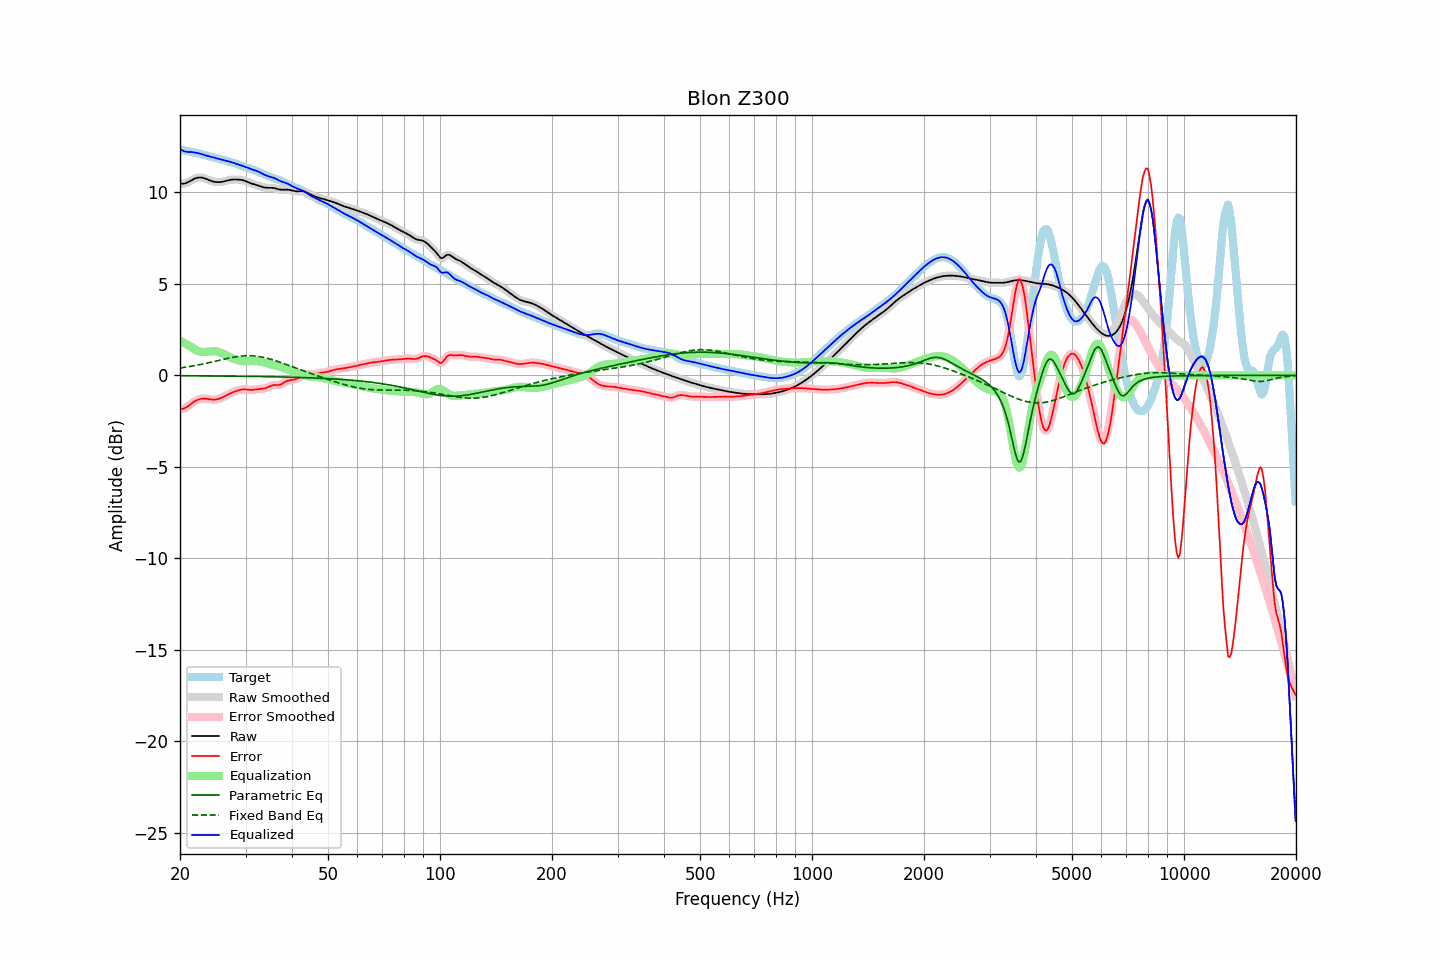

Source data for this figure (header and first rows):
frequency, raw, error, smoothed, error_smoothed, equalization, parametric_eq, fixed_band_eq, equalized_raw, equalized_smoothed, target
20.00, 10.48, -1.85, 10.48, -1.85, 1.90, -0.02, 0.40, 12.38, 12.38, 12.33
20.20, 10.47, -1.84, 10.47, -1.84, 1.85, -0.02, 0.41, 12.32, 12.32, 12.31
20.40, 10.47, -1.82, 10.47, -1.82, 1.80, -0.02, 0.43, 12.27, 12.27, 12.29
20.61, 10.48, -1.79, 10.48, -1.78, 1.75, -0.02, 0.44, 12.23, 12.23, 12.27
20.81, 10.51, -1.74, 10.51, -1.74, 1.70, -0.02, 0.45, 12.21, 12.21, 12.25
21.02, 10.55, -1.68, 10.55, -1.68, 1.65, -0.02, 0.47, 12.20, 12.20, 12.23
21.23, 10.60, -1.62, 10.60, -1.62, 1.60, -0.02, 0.48, 12.20, 12.20, 12.22
21.44, 10.65, -1.55, 10.65, -1.55, 1.56, -0.02, 0.50, 12.20, 12.20, 12.20
21.66, 10.70, -1.49, 10.70, -1.49, 1.49, -0.03, 0.51, 12.19, 12.19, 12.19
21.87, 10.74, -1.43, 10.74, -1.43, 1.44, -0.03, 0.53, 12.18, 12.18, 12.17
22.09, 10.78, -1.38, 10.78, -1.38, 1.39, -0.03, 0.55, 12.16, 12.16, 12.16
22.31, 10.80, -1.34, 10.80, -1.34, 1.35, -0.03, 0.56, 12.14, 12.14, 12.14
22.54, 10.81, -1.31, 10.81, -1.31, 1.31, -0.03, 0.58, 12.12, 12.12, 12.12
22.76, 10.81, -1.28, 10.81, -1.29, 1.29, -0.03, 0.60, 12.10, 12.10, 12.09
22.99, 10.80, -1.27, 10.79, -1.27, 1.28, -0.03, 0.62, 12.08, 12.08, 12.07
23.22, 10.77, -1.27, 10.77, -1.27, 1.28, -0.03, 0.64, 12.05, 12.05, 12.04
23.45, 10.74, -1.28, 10.74, -1.28, 1.28, -0.03, 0.65, 12.02, 12.02, 12.02
23.69, 10.70, -1.29, 10.70, -1.29, 1.29, -0.03, 0.67, 11.99, 11.99, 11.99
23.92, 10.67, -1.30, 10.67, -1.30, 1.30, -0.03, 0.69, 11.97, 11.97, 11.97
24.16, 10.64, -1.31, 10.64, -1.31, 1.31, -0.03, 0.71, 11.94, 11.94, 11.95
24.40, 10.61, -1.32, 10.61, -1.32, 1.32, -0.03, 0.73, 11.92, 11.92, 11.93
24.65, 10.58, -1.33, 10.58, -1.32, 1.32, -0.03, 0.75, 11.90, 11.90, 11.91
24.89, 10.57, -1.32, 10.57, -1.32, 1.31, -0.03, 0.77, 11.88, 11.88, 11.89
25.14, 10.56, -1.31, 10.56, -1.31, 1.30, -0.04, 0.80, 11.86, 11.86, 11.86
25.39, 10.55, -1.29, 10.55, -1.28, 1.28, -0.04, 0.82, 11.83, 11.83, 11.84
25.65, 10.56, -1.25, 10.56, -1.26, 1.25, -0.04, 0.84, 11.81, 11.81, 11.81
25.91, 10.57, -1.22, 10.57, -1.22, 1.22, -0.04, 0.86, 11.79, 11.79, 11.79
26.16, 10.59, -1.18, 10.59, -1.18, 1.18, -0.04, 0.88, 11.76, 11.76, 11.77
26.43, 10.61, -1.13, 10.61, -1.13, 1.13, -0.04, 0.90, 11.74, 11.74, 11.74
26.69, 10.63, -1.09, 10.63, -1.09, 1.09, -0.04, 0.92, 11.72, 11.72, 11.72
26.96, 10.66, -1.04, 10.66, -1.04, 1.04, -0.04, 0.94, 11.70, 11.70, 11.69
27.23, 10.67, -1.00, 10.67, -1.00, 1.00, -0.04, 0.95, 11.68, 11.67, 11.67
27.50, 10.69, -0.96, 10.69, -0.96, 0.96, -0.04, 0.97, 11.65, 11.65, 11.64
27.77, 10.70, -0.92, 10.70, -0.92, 0.92, -0.04, 0.99, 11.62, 11.62, 11.62
28.05, 10.70, -0.89, 10.70, -0.89, 0.88, -0.04, 1.00, 11.58, 11.58, 11.59
28.33, 10.70, -0.86, 10.70, -0.86, 0.85, -0.05, 1.02, 11.55, 11.55, 11.56
28.62, 10.70, -0.83, 10.70, -0.83, 0.83, -0.05, 1.03, 11.52, 11.52, 11.52
28.90, 10.69, -0.80, 10.69, -0.80, 0.80, -0.05, 1.04, 11.49, 11.49, 11.49
29.19, 10.68, -0.78, 10.68, -0.78, 0.79, -0.05, 1.05, 11.47, 11.47, 11.46
29.48, 10.66, -0.77, 10.66, -0.77, 0.78, -0.05, 1.06, 11.44, 11.44, 11.43
29.78, 10.63, -0.77, 10.63, -0.77, 0.78, -0.05, 1.06, 11.41, 11.41, 11.40
30.08, 10.60, -0.77, 10.60, -0.77, 0.78, -0.05, 1.07, 11.38, 11.38, 11.37
30.38, 10.57, -0.78, 10.57, -0.78, 0.78, -0.05, 1.07, 11.34, 11.34, 11.35
30.68, 10.53, -0.79, 10.53, -0.79, 0.78, -0.05, 1.07, 11.31, 11.31, 11.32
30.99, 10.49, -0.80, 10.49, -0.80, 0.78, -0.06, 1.07, 11.28, 11.28, 11.29
31.30, 10.46, -0.79, 10.46, -0.79, 0.78, -0.06, 1.07, 11.25, 11.25, 11.26
31.61, 10.44, -0.79, 10.44, -0.78, 0.78, -0.06, 1.06, 11.22, 11.22, 11.22
31.93, 10.41, -0.77, 10.41, -0.77, 0.78, -0.06, 1.05, 11.19, 11.19, 11.18
32.24, 10.39, -0.76, 10.39, -0.76, 0.77, -0.06, 1.04, 11.16, 11.16, 11.15
32.57, 10.36, -0.75, 10.36, -0.75, 0.76, -0.06, 1.03, 11.12, 11.12, 11.11
32.89, 10.33, -0.74, 10.33, -0.74, 0.75, -0.06, 1.02, 11.08, 11.08, 11.07
33.22, 10.30, -0.73, 10.30, -0.74, 0.73, -0.07, 1.00, 11.03, 11.03, 11.03
33.55, 10.27, -0.72, 10.27, -0.72, 0.71, -0.07, 0.98, 10.98, 10.98, 11.00
33.89, 10.26, -0.70, 10.26, -0.70, 0.68, -0.07, 0.96, 10.94, 10.94, 10.96
34.23, 10.25, -0.67, 10.25, -0.67, 0.66, -0.07, 0.94, 10.90, 10.91, 10.92
34.57, 10.25, -0.63, 10.25, -0.63, 0.63, -0.07, 0.92, 10.88, 10.88, 10.88
34.92, 10.25, -0.59, 10.25, -0.59, 0.60, -0.07, 0.89, 10.85, 10.85, 10.84
35.27, 10.24, -0.56, 10.24, -0.56, 0.58, -0.08, 0.87, 10.83, 10.83, 10.80
35.62, 10.24, -0.53, 10.24, -0.53, 0.56, -0.08, 0.84, 10.80, 10.80, 10.77
35.97, 10.22, -0.52, 10.22, -0.53, 0.54, -0.08, 0.81, 10.76, 10.76, 10.74
... 635 more rows
